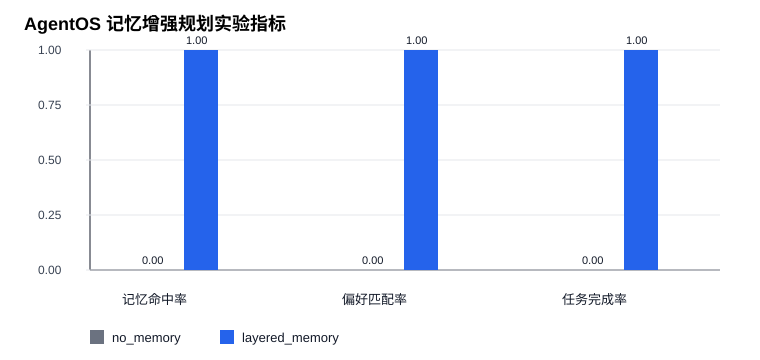

The data file committed next to this chart (first rows):
planner_name, scenario_count, memory_hit_rate, preference_match_rate, executable_plan_rate, task_completion_rate
no_memory, 3, 0.0, 0.0, 1.0, 0.0
layered_memory, 3, 1.0, 1.0, 1.0, 1.0
